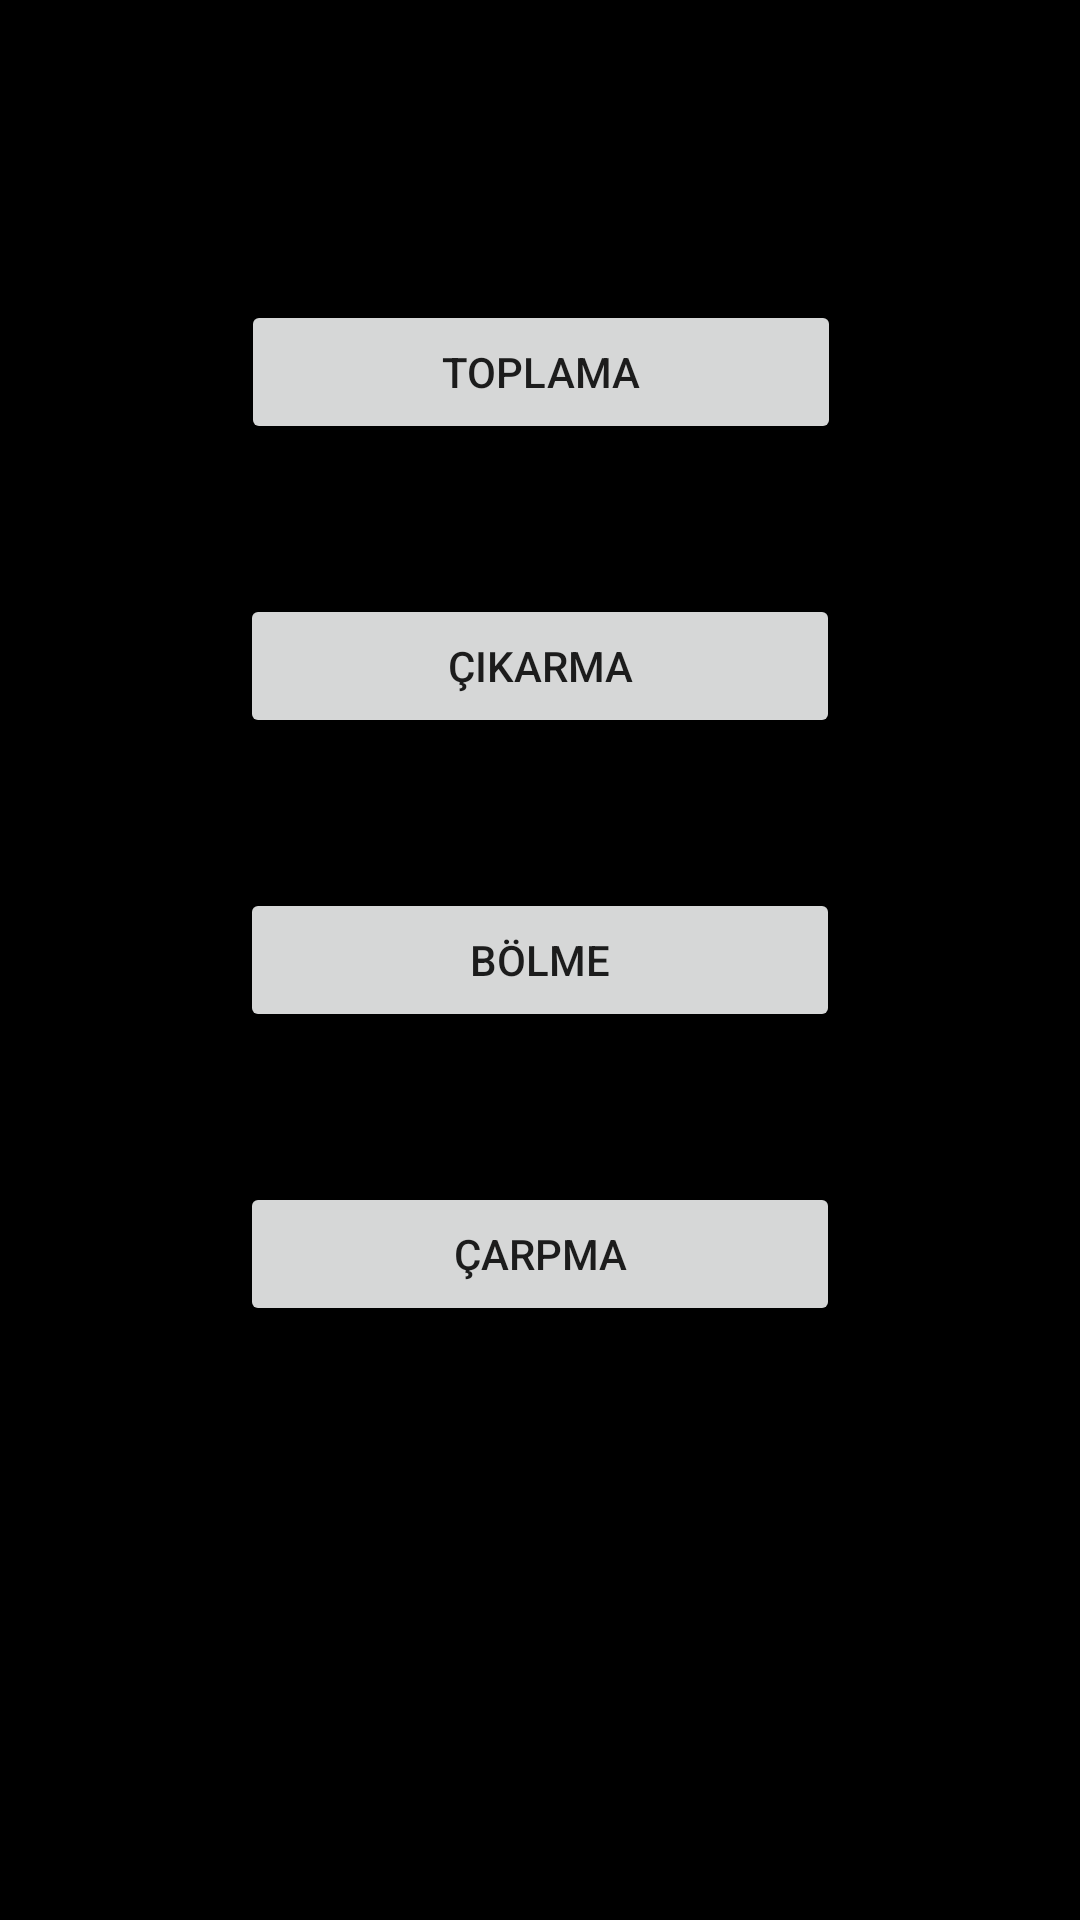

Here is an Android app screen rendered from its layout file. Give the layout XML and the strings, colors and styles it references.
<!-- AndroidManifest.xml: application theme Theme.MATHLEARN -->
<!-- res/layout/activity_kendine_guven.xml -->
<?xml version="1.0" encoding="utf-8"?>
<androidx.constraintlayout.widget.ConstraintLayout xmlns:android="http://schemas.android.com/apk/res/android"
    xmlns:app="http://schemas.android.com/apk/res-auto"
    xmlns:tools="http://schemas.android.com/tools"
    android:layout_width="match_parent"
    android:layout_height="match_parent"
    android:background="#000000"
    tools:context=".kendineGuvenActivity">

    <Button
        android:id="@+id/btnt"
        android:layout_width="200dp"
        android:layout_height="wrap_content"
        android:layout_marginTop="100dp"
        android:text="TOPLAMA"
        app:layout_constraintEnd_toEndOf="parent"
        app:layout_constraintHorizontal_bias="0.502"
        app:layout_constraintStart_toStartOf="parent"
        app:layout_constraintTop_toTopOf="parent" />

    <Button
        android:id="@+id/btnf"
        android:layout_width="200dp"
        android:layout_height="wrap_content"
        android:layout_marginTop="50dp"
        android:text="ÇIKARMA"
        app:layout_constraintEnd_toEndOf="parent"
        app:layout_constraintStart_toStartOf="parent"
        app:layout_constraintTop_toBottomOf="@+id/btnt" />

    <Button
        android:id="@+id/btnb"
        android:layout_width="200dp"
        android:layout_height="wrap_content"
        android:layout_marginTop="50dp"
        android:text="BÖLME"
        app:layout_constraintEnd_toEndOf="parent"
        app:layout_constraintStart_toStartOf="parent"
        app:layout_constraintTop_toBottomOf="@+id/btnf" />

    <Button
        android:id="@+id/btnc"
        android:layout_width="200dp"
        android:layout_height="wrap_content"
        android:layout_marginTop="50dp"
        android:text="ÇARPMA"
        app:layout_constraintEnd_toEndOf="parent"
        app:layout_constraintStart_toStartOf="parent"
        app:layout_constraintTop_toBottomOf="@+id/btnb" />
</androidx.constraintlayout.widget.ConstraintLayout>
<!-- resources referenced by this layout -->
<resources>
  <style name="Theme.MATHLEARN" parent="Theme.MaterialComponents.DayNight.DarkActionBar">
          
          <item name="colorPrimary">@color/purple_500</item>
          <item name="colorPrimaryVariant">@color/purple_700</item>
          <item name="colorOnPrimary">@color/white</item>
          
          <item name="colorSecondary">@color/teal_200</item>
          <item name="colorSecondaryVariant">@color/teal_700</item>
          <item name="colorOnSecondary">@color/black</item>
          
          <item name="android:statusBarColor">?attr/colorPrimaryVariant</item>
          
      </style>
  <color name="purple_500">#F85006</color>
  <color name="purple_700">#FF3700B3</color>
  <color name="white">#FFFFFFFF</color>
  <color name="teal_200">#FF03DAC5</color>
  <color name="teal_700">#FF018786</color>
  <color name="black">#FF000000</color>
</resources>
